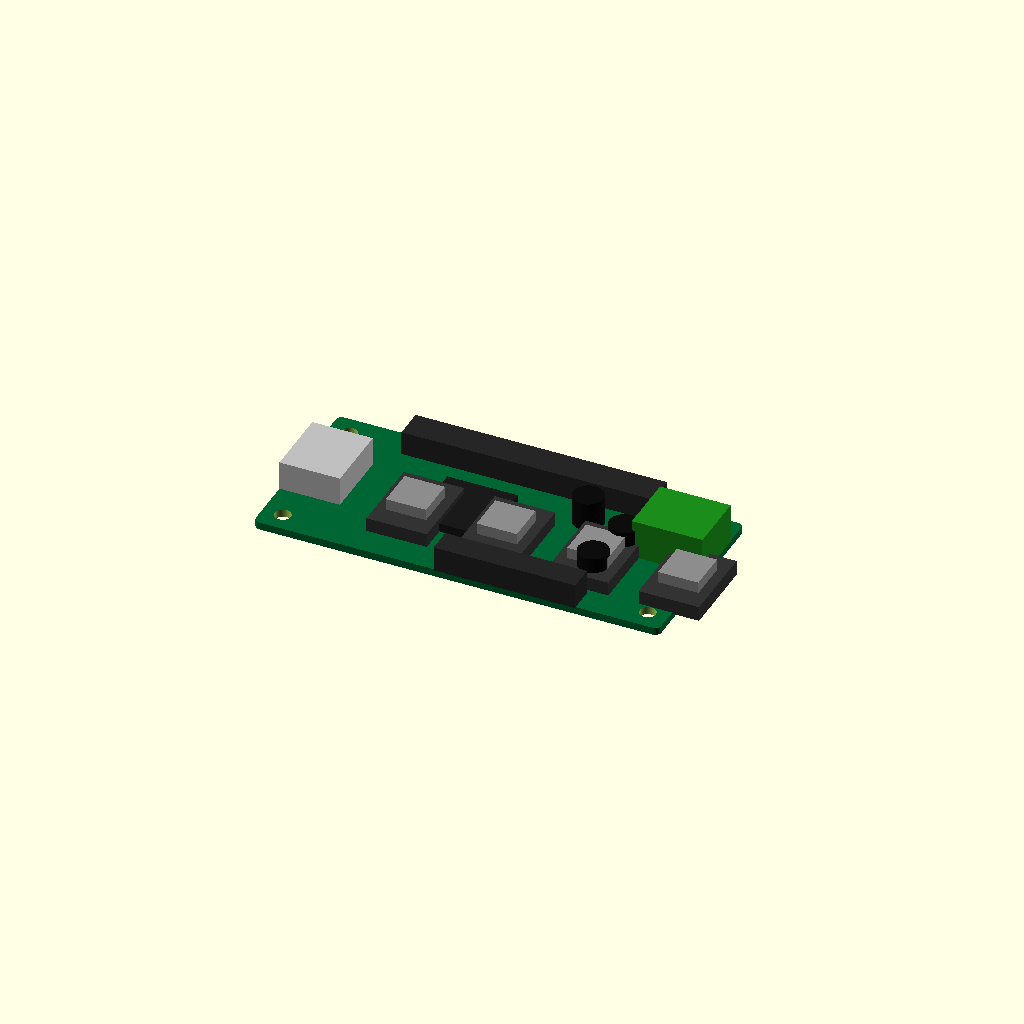
Cell 1: the model at its default parameters.
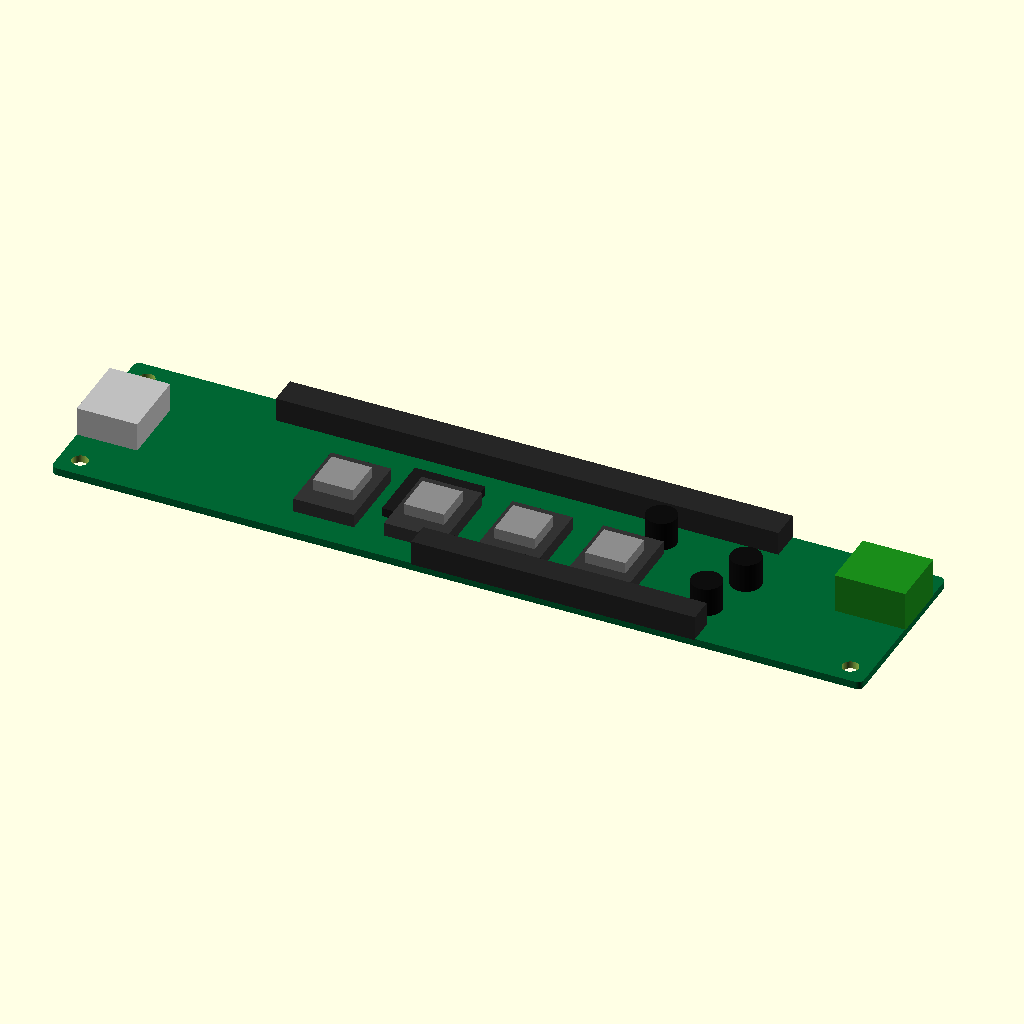
Cell 2: pcb_length = 160.8 (everything else at default).
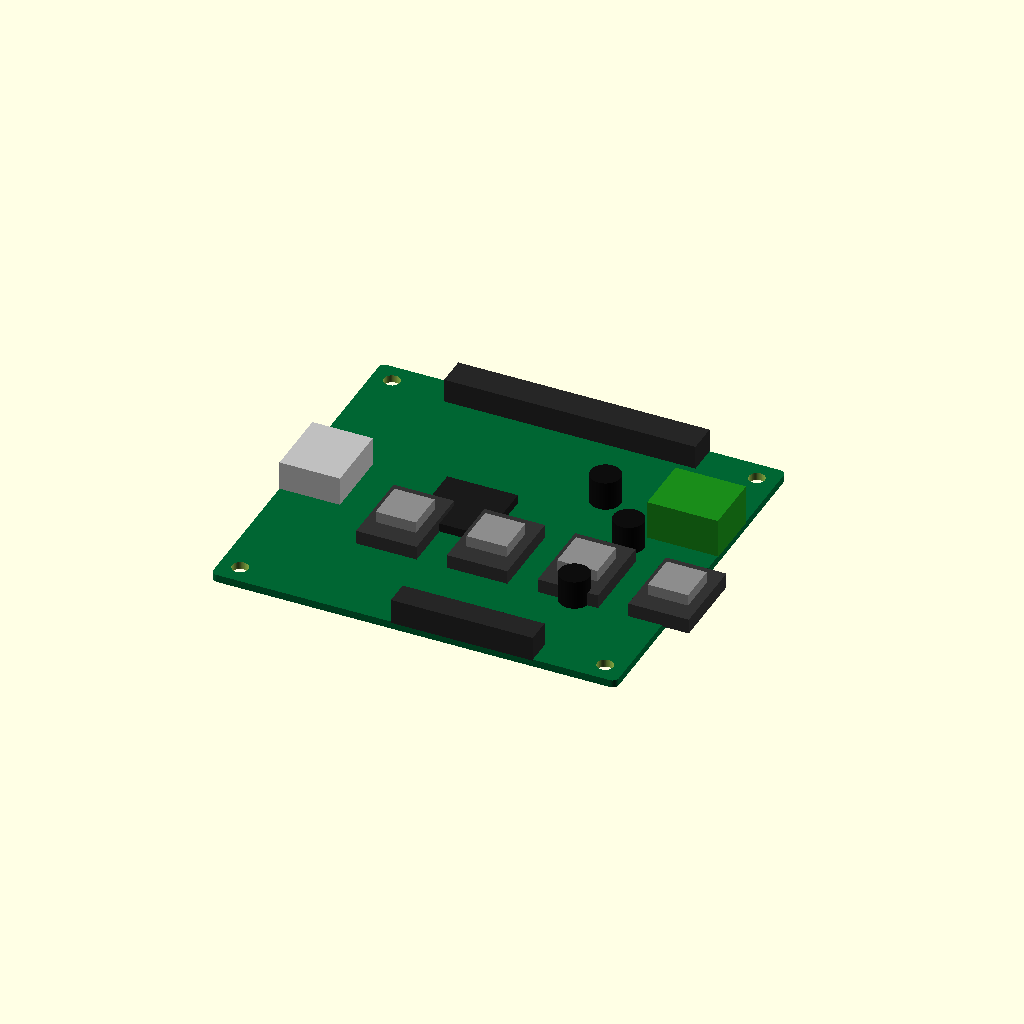
Cell 3: the same model with pcb_width = 72.6.
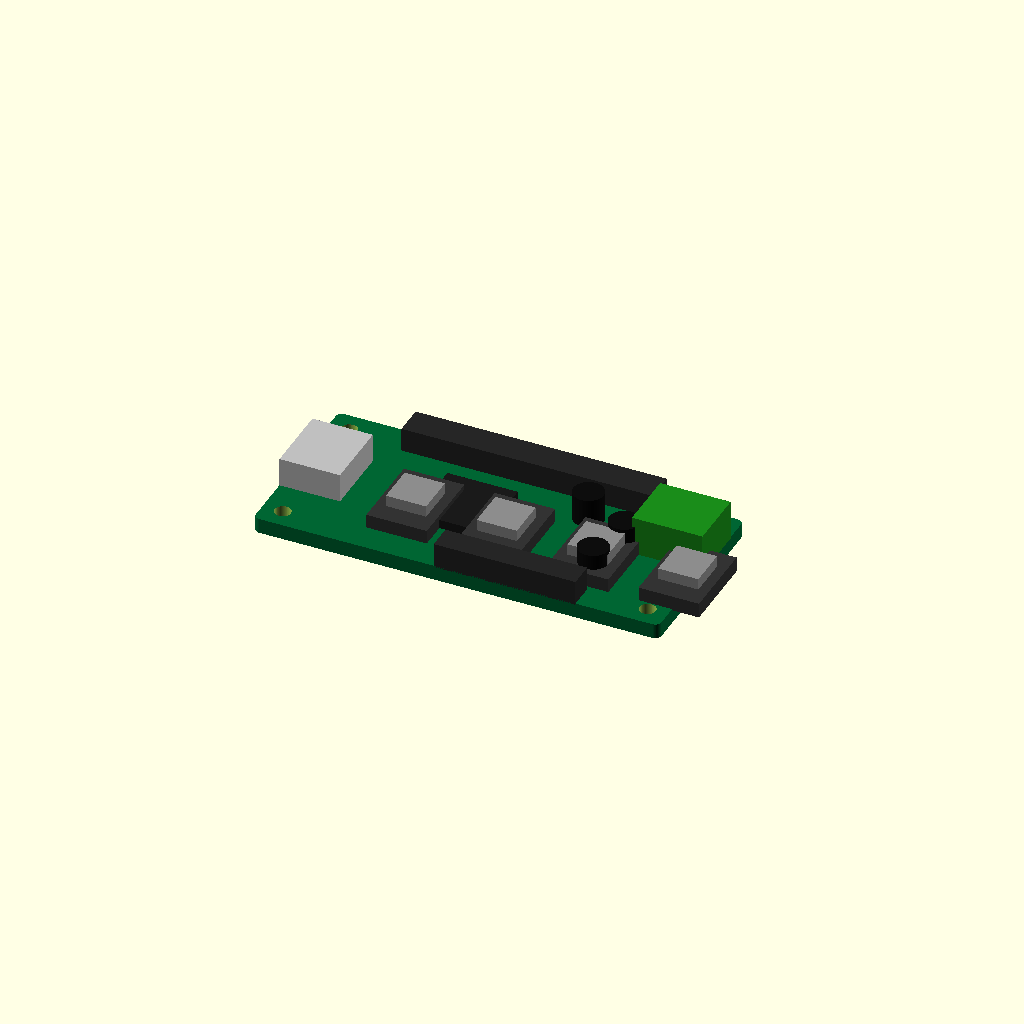
Cell 4 — pcb_thickness set to 3, the other parameters unchanged.
All cells are drawn from one camera (rotation 55°, 0°, 25°, orthographic, colour scheme Cornfield), so only the parameter changes between them.
The OpenSCAD source (results/nopscadlib/craft/scad/pcb__BTT_RELAY_V1_2.scad):
$fn = 64;

// Target dimensions (mm)
pcb_length = 80.4;
pcb_width  = 36.3;
pcb_thickness = 1.5;

// Small overlap to guarantee watertight unions
ov = 0.25;

// ---------- Helpers ----------
module rounded_rect_prism(L, W, H, r, center=true) {
    // Minkowski gives rounded corners; keep r reasonable
    r2 = min(r, min(L, W)/2 - 0.01);
    minkowski() {
        cube([L - 2*r2, W - 2*r2, H], center=center);
        cylinder(r=r2, h=0.01, center=true);
    }
}

module part_box(size=[10,10,5], pos=[0,0,0], col=[0.8,0.8,0.8]) {
    color(col) translate(pos) cube(size, center=true);
}

module part_cyl(r=2, h=5, pos=[0,0,0], col=[0.8,0.8,0.8]) {
    color(col) translate(pos) cylinder(r=r, h=h, center=true);
}

// ---------- PCB with mounting holes (holes are subtracted) ----------
module pcb_with_holes() {
    corner_r = 1.2;

    // Mounting hole pattern (typical 3D printer controller style)
    hole_r = 1.6;                 // ~3.2mm dia
    hole_edge_x = 4.0;            // from left/right edge
    hole_edge_y = 4.0;            // from top/bottom edge

    xh = pcb_length/2 - hole_edge_x;
    yh = pcb_width/2  - hole_edge_y;

    difference() {
        color([0.0, 0.4, 0.2])
            rounded_rect_prism(pcb_length, pcb_width, pcb_thickness, corner_r, center=true);

        // Through holes
        for (sx = [-1, 1], sy = [-1, 1])
            translate([sx*xh, sy*yh, 0])
                cylinder(r=hole_r, h=pcb_thickness + 2*ov, center=true);
    }
}

// ---------- Components (all connected to PCB via overlap) ----------
module components_top() {
    // Place components on top surface with slight overlap into PCB
    z_top = pcb_thickness/2;
    // Component heights
    h_usb = 6.0;
    h_term = 8.0;
    h_headers = 5.0;
    h_chip = 2.0;
    h_driver = 3.0;
    h_cap = 6.0;

    // Common z centers (overlap into PCB by ov)
    z_usb    = z_top + h_usb/2    - ov;
    z_term   = z_top + h_term/2   - ov;
    z_head   = z_top + h_headers/2- ov;
    z_chip   = z_top + h_chip/2   - ov;
    z_driver = z_top + h_driver/2 - ov;
    z_cap    = z_top + h_cap/2    - ov;

    // --- Edge connectors ---
    // USB-B like connector on left edge
    usb_len = 12;
    usb_w   = 14;
    part_box(
        [usb_len, usb_w, h_usb],
        [-(pcb_length/2 - usb_len/2), 0, z_usb],
        [0.75, 0.75, 0.75]
    );

    // Power terminal block on right edge
    term_len = 14;
    term_w   = 12;
    part_box(
        [term_len, term_w, h_term],
        [ (pcb_length/2 - term_len/2), pcb_width*0.18, z_term],
        [0.1, 0.55, 0.1]
    );

    // Long pin header along top edge (stepper/IO)
    head_len = pcb_length*0.62;
    head_w   = 6;
    part_box(
        [head_len, head_w, h_headers],
        [0, (pcb_width/2 - head_w/2), z_head],
        [0.15, 0.15, 0.15]
    );

    // Smaller header along bottom edge
    head2_len = pcb_length*0.35;
    head2_w   = 5;
    part_box(
        [head2_len, head2_w, h_headers],
        [pcb_length*0.12, -(pcb_width/2 - head2_w/2), z_head],
        [0.15, 0.15, 0.15]
    );

    // --- Main MCU / IC ---
    mcu_len = 14;
    mcu_w   = 14;
    part_box(
        [mcu_len, mcu_w, h_chip],
        [-pcb_length*0.08, 0, z_chip],
        [0.1, 0.1, 0.1]
    );

    // --- Stepper driver modules (4) ---
    drv_len = 12;
    drv_w   = 16;
    drv_pitch = 18;
    for (i = [0:3]) {
        x = -pcb_length*0.18 + i*drv_pitch;
        y = -pcb_width*0.12;
        part_box(
            [drv_len, drv_w, h_driver],
            [x, y, z_driver],
            [0.2, 0.2, 0.2]
        );
        // Small "heatsink" bump on each driver
        hs_len = 8;
        hs_w   = 8;
        hs_h   = 2.5;
        z_hs = z_top + h_driver - ov + hs_h/2 - ov;
        part_box(
            [hs_len, hs_w, hs_h],
            [x, y, z_hs],
            [0.55, 0.55, 0.55]
        );
    }

    // --- Capacitors (cylinders) ---
    cap_r = 3.0;
    for (p = [
        [ pcb_length*0.28, -pcb_width*0.22],
        [ pcb_length*0.30,  pcb_width*0.05],
        [ pcb_length*0.18,  pcb_width*0.20]
    ]) {
        part_cyl(cap_r, h_cap, [p[0], p[1], z_cap], [0.05,0.05,0.05]);
    }
}

// ---------- Final connected solid ----------
module mainboard() {
    union() {
        pcb_with_holes();
        components_top();
    }
}

mainboard();
Parameter table extracted from the source (name, type, default, range or options):
pcb_length: number, default 80.4
pcb_width: number, default 36.3
pcb_thickness: number, default 1.5
ov: number, default 0.25
